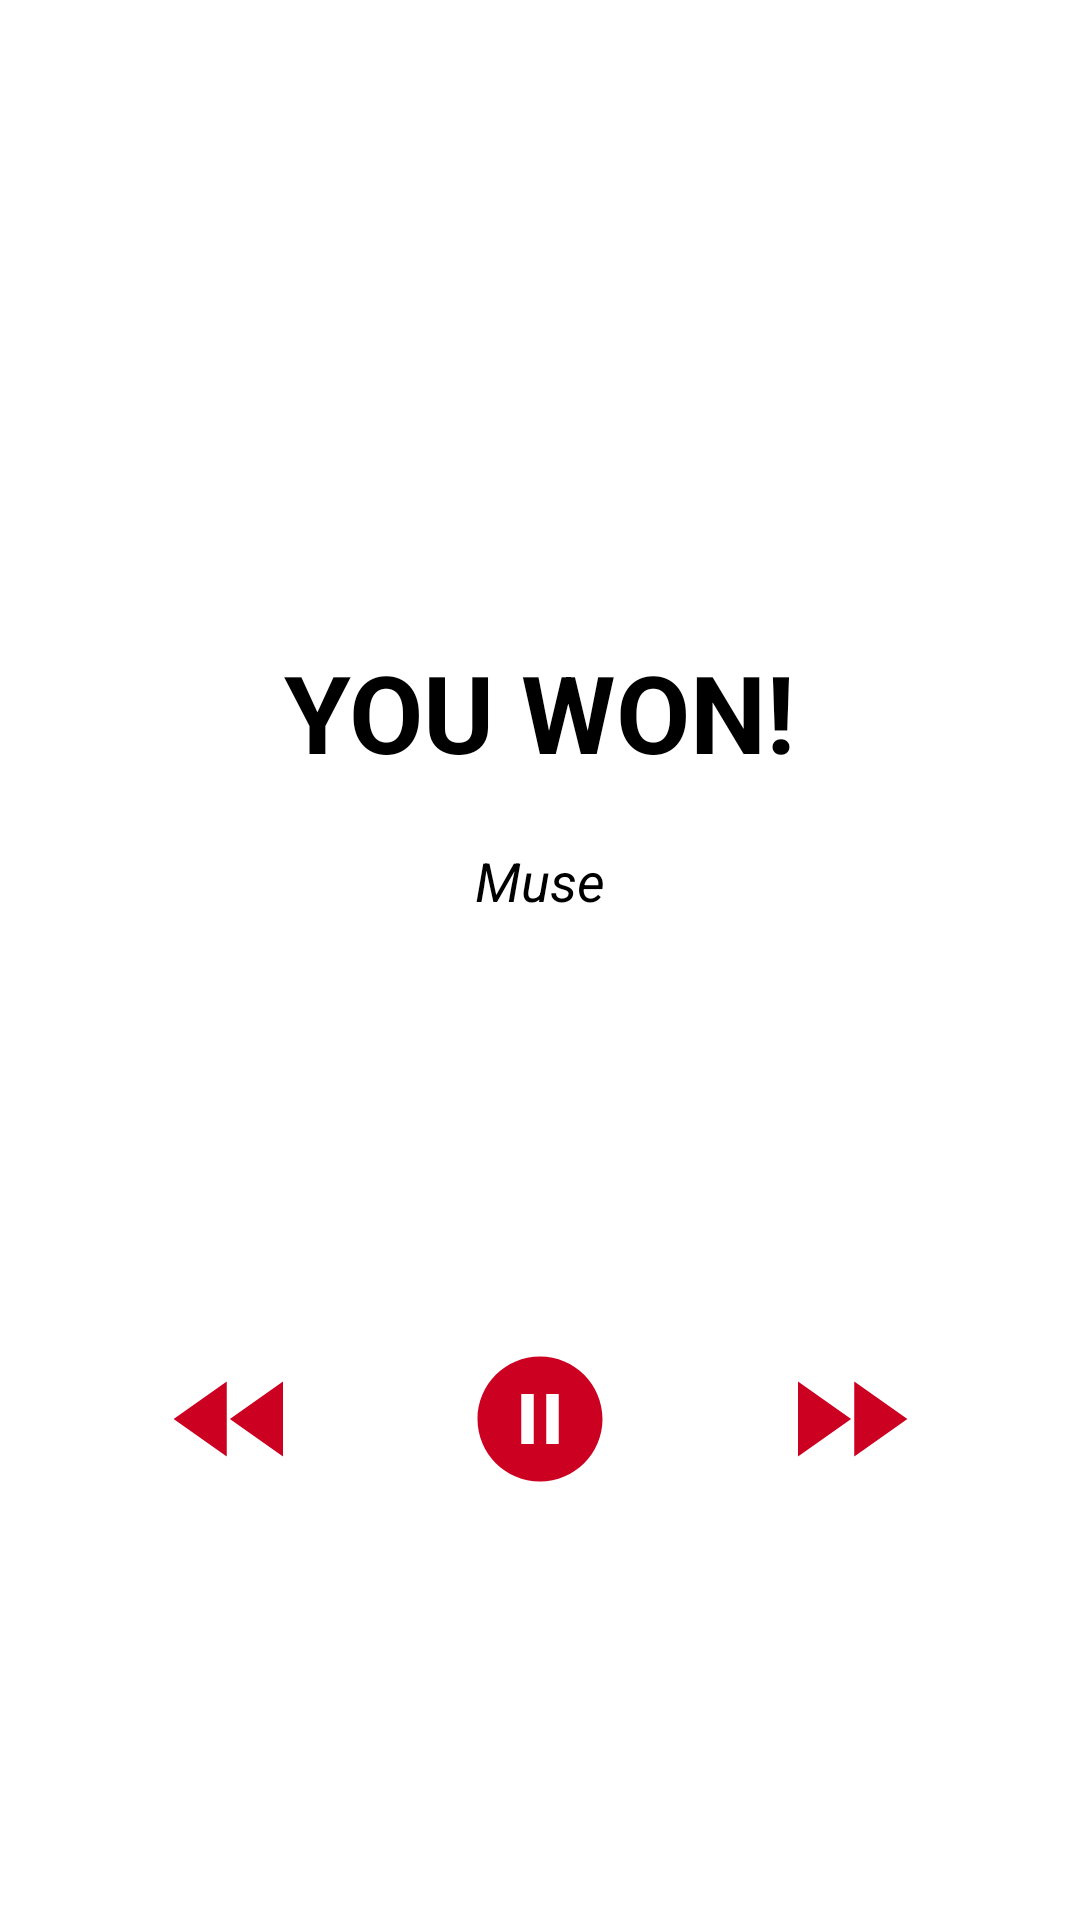

Produce the Android XML layout that renders to this screen, including the resource entries it uses.
<!-- AndroidManifest.xml: application theme Theme.QuizApp -->
<!-- res/layout/fragment_game_won.xml -->
<?xml version="1.0" encoding="utf-8"?>
<androidx.constraintlayout.widget.ConstraintLayout xmlns:android="http://schemas.android.com/apk/res/android"
    xmlns:app="http://schemas.android.com/apk/res-auto"
    xmlns:tools="http://schemas.android.com/tools"
    android:layout_width="match_parent"
    android:layout_height="match_parent"
    tools:context=".GameWonFragment">

    

    <TextView
        android:id="@+id/you_won_text"
        android:layout_width="wrap_content"
        android:layout_height="wrap_content"
        android:text="@string/you_won"
        android:textSize="36sp"
        android:textStyle="bold"
        app:layout_constraintBottom_toBottomOf="parent"
        app:layout_constraintEnd_toEndOf="parent"
        app:layout_constraintStart_toStartOf="parent"
        app:layout_constraintTop_toTopOf="parent"
        app:layout_constraintVertical_bias="0.36" />

    <TextView
        android:id="@+id/incorrect_attempts_view"
        android:layout_width="wrap_content"
        android:layout_height="wrap_content"
        android:layout_marginTop="20dp"
        android:text="@string/placeholder_question_text"
        android:textSize="18sp"
        android:textStyle="italic"
        app:layout_constraintEnd_toEndOf="parent"
        app:layout_constraintStart_toStartOf="parent"
        app:layout_constraintTop_toBottomOf="@+id/you_won_text" />

    <ImageButton
        android:id="@+id/rewind_button"
        android:layout_width="wrap_content"
        android:layout_height="wrap_content"
        android:backgroundTint="@color/white"
        android:src="@drawable/ic_rewind"
        app:layout_constraintBottom_toBottomOf="parent"
        app:layout_constraintEnd_toStartOf="@+id/pause_button"
        app:layout_constraintHorizontal_bias="0.5"
        app:layout_constraintStart_toStartOf="parent"
        app:layout_constraintTop_toBottomOf="@+id/incorrect_attempts_view" />

    <ImageButton
        android:id="@+id/pause_button"
        android:layout_width="wrap_content"
        android:layout_height="wrap_content"
        android:backgroundTint="@color/white"
        android:src="@drawable/ic_pause"
        app:layout_constraintEnd_toStartOf="@+id/fast_forward_button"
        app:layout_constraintHorizontal_bias="0.5"
        app:layout_constraintStart_toEndOf="@+id/rewind_button"
        app:layout_constraintTop_toTopOf="@+id/rewind_button" />

    <ImageButton
        android:id="@+id/fast_forward_button"
        android:layout_width="wrap_content"
        android:layout_height="wrap_content"
        android:backgroundTint="@color/white"
        android:src="@drawable/ic_fast_forward"
        app:layout_constraintEnd_toEndOf="parent"
        app:layout_constraintHorizontal_bias="0.5"
        app:layout_constraintStart_toEndOf="@+id/pause_button"
        app:layout_constraintTop_toTopOf="@+id/rewind_button" />

</androidx.constraintlayout.widget.ConstraintLayout>
<!-- resources referenced by this layout -->
<resources>
  <color name="white">#FFFFFFFF</color>
  <!-- drawable ic_fast_forward (drawable) -->
  <vector android:height="50dp" android:tint="#CC0020"
      android:viewportHeight="24" android:viewportWidth="24"
      android:width="50dp" xmlns:android="http://schemas.android.com/apk/res/android">
      <path android:fillColor="@android:color/white" android:pathData="M4,18l8.5,-6L4,6v12zM13,6v12l8.5,-6L13,6z"/>
  </vector>
  <!-- drawable ic_pause (drawable) -->
  <vector android:height="50dp" android:tint="#CC0020"
      android:viewportHeight="24" android:viewportWidth="24"
      android:width="50dp" xmlns:android="http://schemas.android.com/apk/res/android">
      <path android:fillColor="@android:color/white" android:pathData="M12,2C6.48,2 2,6.48 2,12s4.48,10 10,10 10,-4.48 10,-10S17.52,2 12,2zM11,16L9,16L9,8h2v8zM15,16h-2L13,8h2v8z"/>
  </vector>
  <!-- drawable ic_rewind (drawable) -->
  <vector android:height="50dp" android:tint="#CC0020"
      android:viewportHeight="24" android:viewportWidth="24"
      android:width="50dp" xmlns:android="http://schemas.android.com/apk/res/android">
      <path android:fillColor="@android:color/white" android:pathData="M11,18L11,6l-8.5,6 8.5,6zM11.5,12l8.5,6L20,6l-8.5,6z"/>
  </vector>
  <string name="placeholder_question_text">Muse</string>
  <string name="you_won">YOU WON!</string>
  <style name="Theme.QuizApp" parent="Theme.MaterialComponents.DayNight.DarkActionBar">
          
          <item name="colorPrimary">@color/monado_red</item>
          <item name="colorPrimaryVariant">@color/monado_teal</item>
          <item name="colorOnPrimary">@color/white</item>
          
          <item name="colorSecondary">@color/teal_200</item>
          <item name="colorSecondaryVariant">@color/teal_700</item>
          <item name="colorOnSecondary">@color/black</item>
          
          <item name="android:statusBarColor" tools:targetApi="l">?attr/colorPrimaryVariant</item>
          
      </style>
  <color name="monado_red">#cc0020</color>
  <color name="monado_teal">#1EB3AF</color>
  <color name="teal_200">#FF03DAC5</color>
  <color name="teal_700">#FF018786</color>
  <color name="black">#FF000000</color>
</resources>
